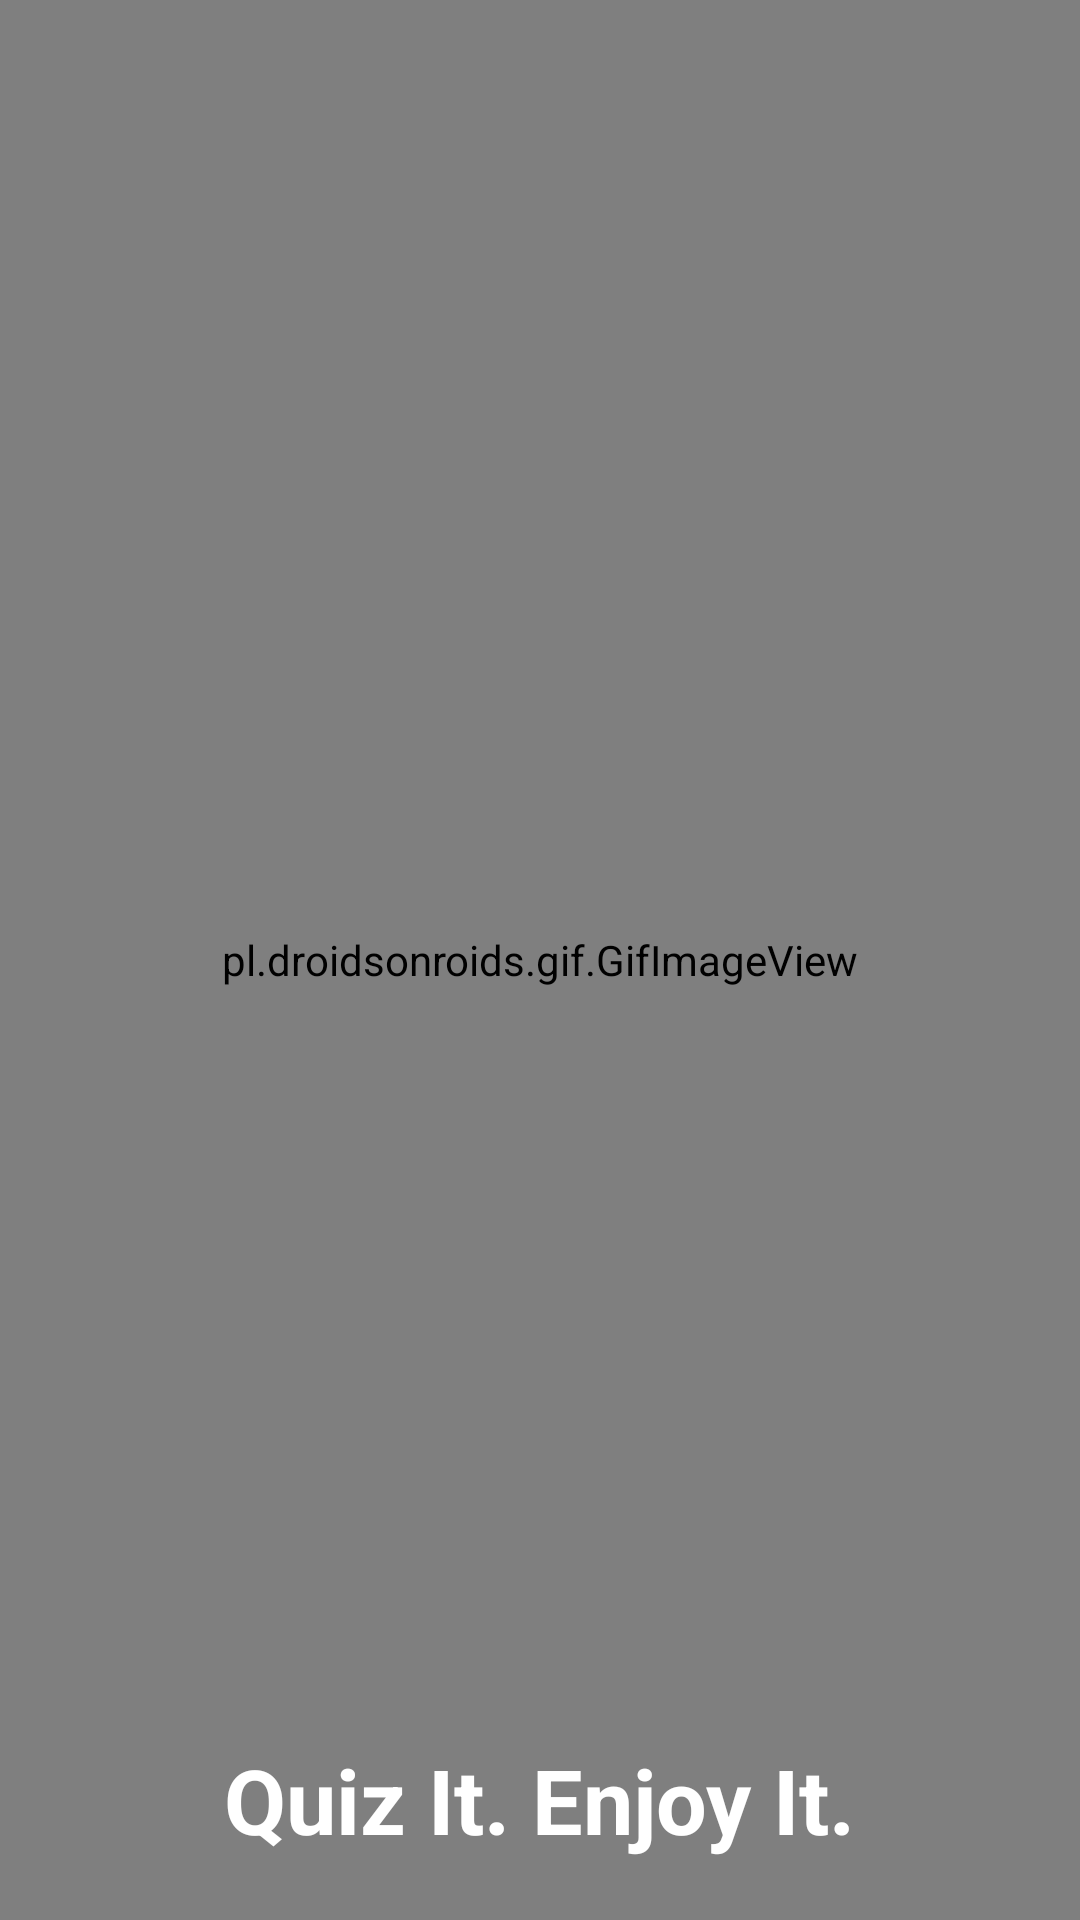

Layout XML and referenced resources for this Android screen:
<!-- AndroidManifest.xml: application theme Theme.OfflineQuiz -->
<!-- res/layout/activity_splash.xml -->
<?xml version="1.0" encoding="utf-8"?>
<RelativeLayout xmlns:android="http://schemas.android.com/apk/res/android"
    xmlns:app="http://schemas.android.com/apk/res-auto"
    xmlns:tools="http://schemas.android.com/tools"
    android:layout_width="match_parent"
    android:layout_height="match_parent"
    android:orientation="vertical"
    android:background="@color/darkBlue"
    tools:context=".SplashActivity">

    <pl.droidsonroids.gif.GifImageView
        android:layout_width="match_parent"
        android:layout_height="match_parent"
        android:src="@drawable/quiz_gif"
        android:adjustViewBounds="false"
        />
    <TextView
        android:layout_width="wrap_content"
        android:layout_height="wrap_content"
        android:text="Quiz It. Enjoy It."
        android:textStyle="bold"
        android:textColor="#FFFFFF"
        android:textSize="30dp"
        android:layout_centerHorizontal="true"
        android:layout_alignParentBottom="true"
        android:layout_marginBottom="20dp"
        />
</RelativeLayout>
<!-- resources referenced by this layout -->
<resources>
  <color name="darkBlue">#4890FF</color>
  <style name="Theme.OfflineQuiz" parent="Theme.MaterialComponents.DayNight.NoActionBar">
          
          <item name="colorPrimary">@color/purple_500</item>
          <item name="colorPrimaryVariant">#14233A</item>
          <item name="colorOnPrimary">@color/white</item>
          
          <item name="colorSecondary">@color/teal_200</item>
          <item name="colorSecondaryVariant">@color/teal_700</item>
          <item name="colorOnSecondary">@color/black</item>
          
          <item name="android:statusBarColor">?attr/colorPrimaryVariant</item>
          
      </style>
  <color name="purple_500">#FF6200EE</color>
  <color name="white">#FFFFFFFF</color>
  <color name="teal_200">#FF03DAC5</color>
  <color name="teal_700">#FF018786</color>
  <color name="black">#FF000000</color>
</resources>
